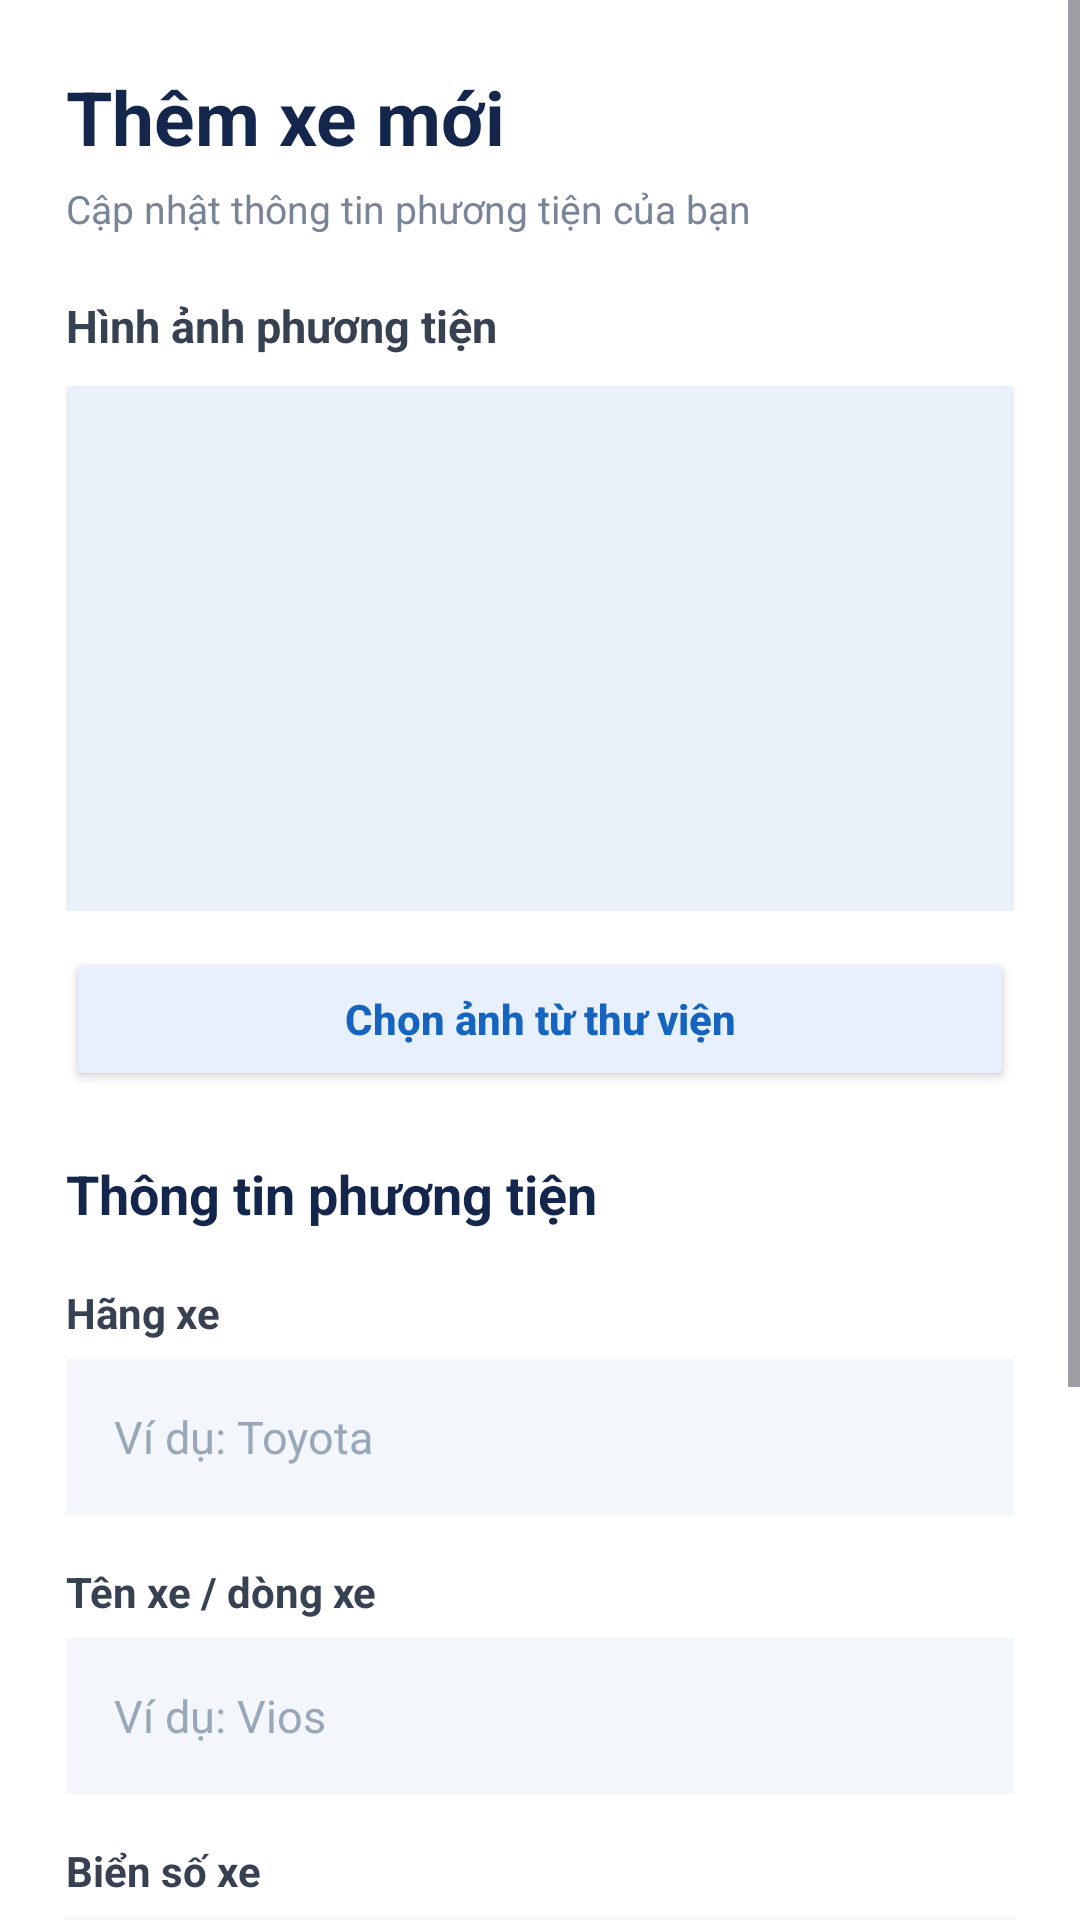

Write the Android layout XML for this screen, with the resource values it uses.
<!-- AndroidManifest.xml: application theme Theme.Autocare -->
<!-- res/layout/dialog_them_xe.xml -->
<?xml version="1.0" encoding="utf-8"?>
<ScrollView
    xmlns:android="http://schemas.android.com/apk/res/android"
    android:layout_width="match_parent"
    android:layout_height="wrap_content"
    android:fillViewport="true"
    android:background="#FFFFFF"
    android:scrollbars="vertical">

    <LinearLayout
        android:layout_width="match_parent"
        android:layout_height="wrap_content"
        android:orientation="vertical"
        android:padding="22dp">

        
        <TextView
            android:layout_width="match_parent"
            android:layout_height="wrap_content"
            android:text="Thêm xe mới"
            android:textSize="25sp"
            android:textStyle="bold"
            android:textColor="#14264B" />

        <TextView
            android:layout_width="match_parent"
            android:layout_height="wrap_content"
            android:text="Cập nhật thông tin phương tiện của bạn"
            android:textSize="13sp"
            android:textColor="#7A8499"
            android:layout_marginTop="5dp"
            android:layout_marginBottom="20dp" />

        
        <TextView
            android:layout_width="match_parent"
            android:layout_height="wrap_content"
            android:text="Hình ảnh phương tiện"
            android:textSize="15sp"
            android:textStyle="bold"
            android:textColor="#374151"
            android:layout_marginBottom="10dp" />

        
        <ImageView
            android:id="@+id/imgAnhXe"
            android:layout_width="match_parent"
            android:layout_height="175dp"
            android:background="#EAF1FB"
            android:scaleType="centerCrop"
            android:contentDescription="Ảnh xe được chọn" />

        
        <Button
            android:id="@+id/btnChonAnhXe"
            android:layout_width="match_parent"
            android:layout_height="48dp"
            android:layout_marginTop="12dp"
            android:layout_marginBottom="22dp"
            android:text="Chọn ảnh từ thư viện"
            android:textAllCaps="false"
            android:textSize="14sp"
            android:textStyle="bold"
            android:textColor="#1565C0"
            android:backgroundTint="#E8F0FE" />

        
        <TextView
            android:layout_width="match_parent"
            android:layout_height="wrap_content"
            android:text="Thông tin phương tiện"
            android:textSize="18sp"
            android:textStyle="bold"
            android:textColor="#14264B"
            android:layout_marginBottom="18dp" />

        
        <TextView
            android:layout_width="match_parent"
            android:layout_height="wrap_content"
            android:text="Hãng xe"
            android:textSize="14sp"
            android:textStyle="bold"
            android:textColor="#374151"
            android:layout_marginBottom="6dp" />

        <EditText
            android:id="@+id/edtHangXe"
            android:layout_width="match_parent"
            android:layout_height="52dp"
            android:hint="Ví dụ: Toyota"
            android:textSize="15sp"
            android:textColor="#172033"
            android:textColorHint="#9AA7B8"
            android:singleLine="true"
            android:inputType="text"
            android:paddingStart="16dp"
            android:paddingEnd="16dp"
            android:background="#F3F6FA"
            android:layout_marginBottom="16dp" />

        
        <TextView
            android:layout_width="match_parent"
            android:layout_height="wrap_content"
            android:text="Tên xe / dòng xe"
            android:textSize="14sp"
            android:textStyle="bold"
            android:textColor="#374151"
            android:layout_marginBottom="6dp" />

        <EditText
            android:id="@+id/edtTenXe"
            android:layout_width="match_parent"
            android:layout_height="52dp"
            android:hint="Ví dụ: Vios"
            android:textSize="15sp"
            android:textColor="#172033"
            android:textColorHint="#9AA7B8"
            android:singleLine="true"
            android:inputType="text"
            android:paddingStart="16dp"
            android:paddingEnd="16dp"
            android:background="#F3F6FA"
            android:layout_marginBottom="16dp" />

        
        <TextView
            android:layout_width="match_parent"
            android:layout_height="wrap_content"
            android:text="Biển số xe"
            android:textSize="14sp"
            android:textStyle="bold"
            android:textColor="#374151"
            android:layout_marginBottom="6dp" />

        <EditText
            android:id="@+id/edtBienSo"
            android:layout_width="match_parent"
            android:layout_height="52dp"
            android:hint="Ví dụ: 99A-123.45"
            android:textSize="15sp"
            android:textColor="#172033"
            android:textColorHint="#9AA7B8"
            android:singleLine="true"
            android:inputType="textCapCharacters"
            android:paddingStart="16dp"
            android:paddingEnd="16dp"
            android:background="#F3F6FA"
            android:layout_marginBottom="16dp" />

        
        <TextView
            android:layout_width="match_parent"
            android:layout_height="wrap_content"
            android:text="Năm sản xuất"
            android:textSize="14sp"
            android:textStyle="bold"
            android:textColor="#374151"
            android:layout_marginBottom="6dp" />

        <EditText
            android:id="@+id/edtNamSanXuat"
            android:layout_width="match_parent"
            android:layout_height="52dp"
            android:hint="Ví dụ: 2022"
            android:textSize="15sp"
            android:textColor="#172033"
            android:textColorHint="#9AA7B8"
            android:singleLine="true"
            android:inputType="number"
            android:maxLength="4"
            android:paddingStart="16dp"
            android:paddingEnd="16dp"
            android:background="#F3F6FA"
            android:layout_marginBottom="24dp" />

        
        <Button
            android:id="@+id/btnLuuXe"
            android:layout_width="match_parent"
            android:layout_height="56dp"
            android:text="Lưu thông tin xe"
            android:textAllCaps="false"
            android:textSize="16sp"
            android:textStyle="bold"
            android:textColor="#FFFFFF"
            android:backgroundTint="#1565C0"
            android:elevation="3dp" />

    </LinearLayout>

</ScrollView>
<!-- resources referenced by this layout -->
<resources>
  <style name="Theme.Autocare" parent="Base.Theme.Autocare" />
  <style name="Base.Theme.Autocare" parent="Theme.Material3.DayNight.NoActionBar">
          
          
      </style>
</resources>
